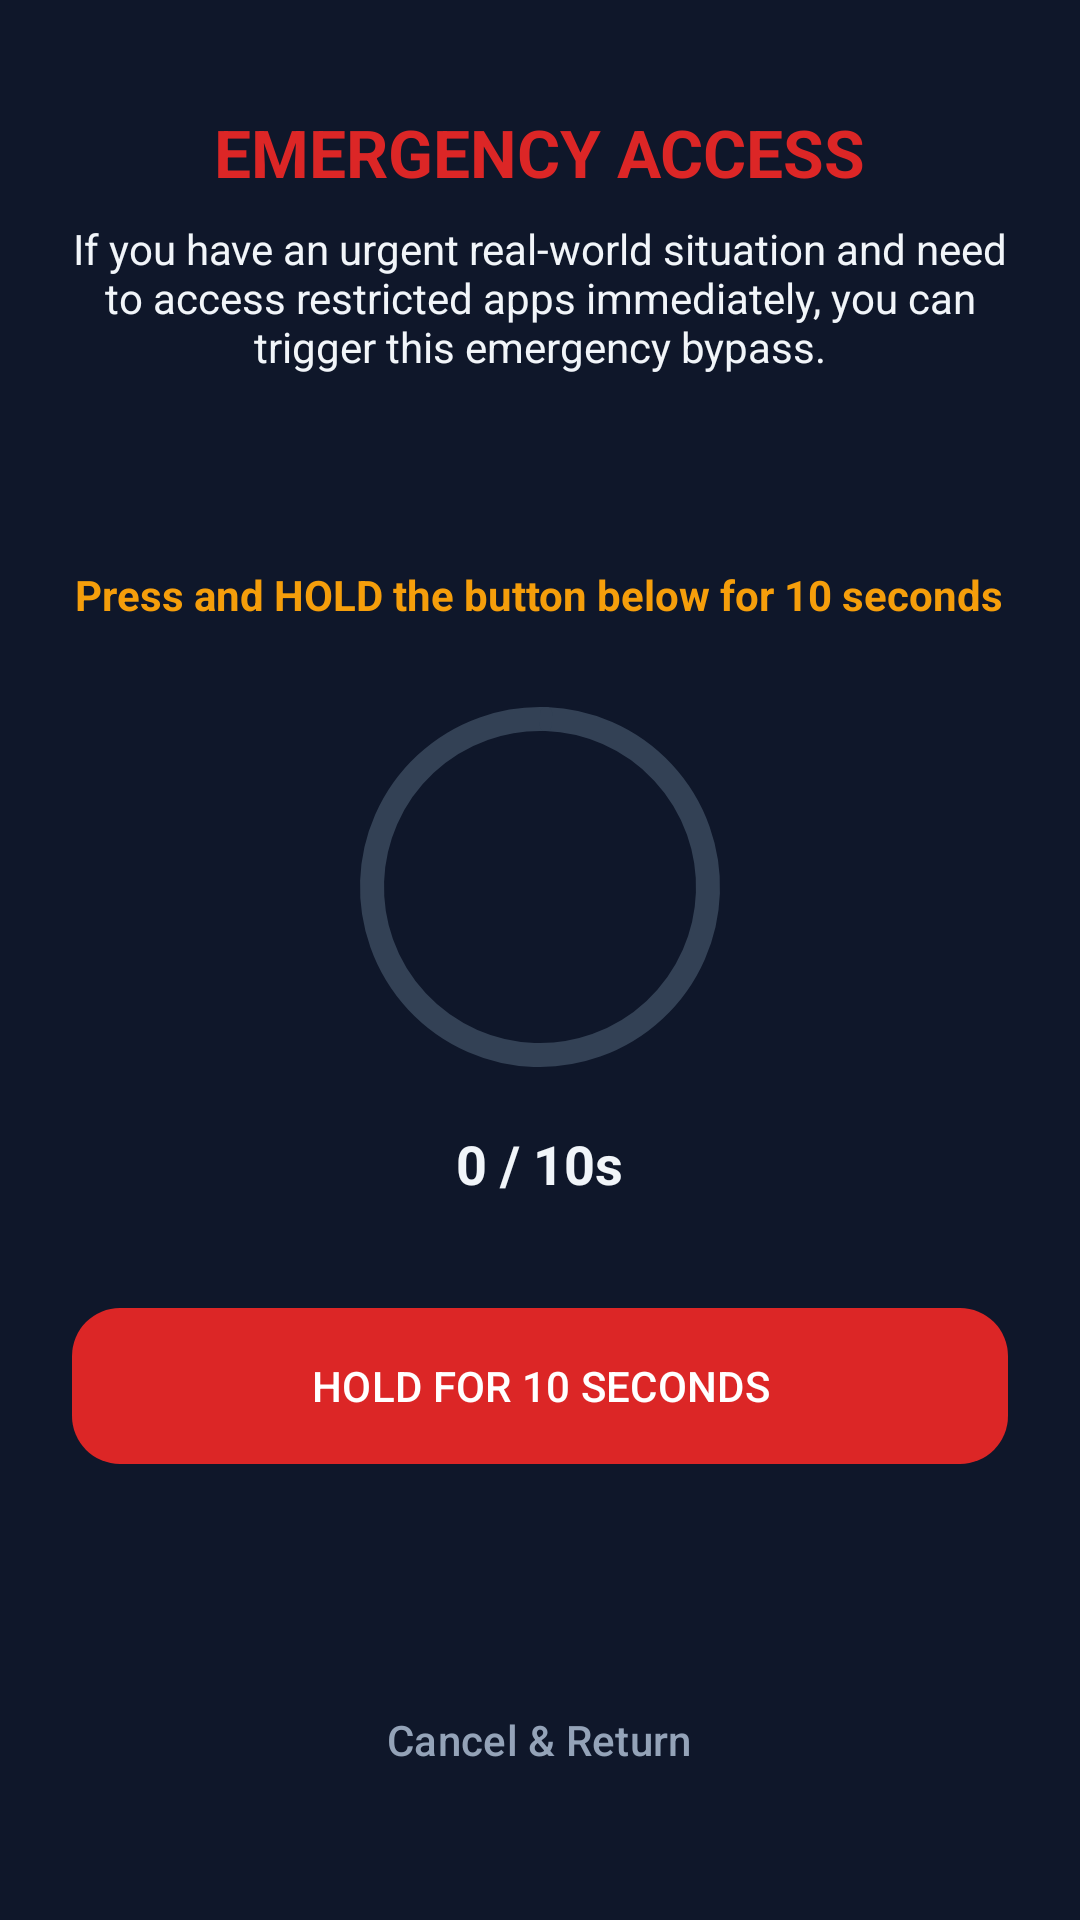

The Android layout XML behind this screen, and the referenced resources:
<!-- AndroidManifest.xml: application theme Theme.First10 -->
<!-- res/layout/activity_emergency_access.xml -->
<?xml version="1.0" encoding="utf-8"?>
<LinearLayout xmlns:android="http://schemas.android.com/apk/res/android"
    xmlns:app="http://schemas.android.com/apk/res-auto"
    android:layout_width="match_parent"
    android:layout_height="match_parent"
    android:background="@color/background"
    android:gravity="center_horizontal"
    android:orientation="vertical"
    android:paddingStart="24dp"
    android:paddingTop="36dp"
    android:paddingEnd="24dp"
    android:paddingBottom="36dp">

    <TextView
        android:layout_width="wrap_content"
        android:layout_height="wrap_content"
        android:text="EMERGENCY ACCESS"
        android:textColor="@color/error"
        android:textSize="22sp"
        android:textStyle="bold" />

    <TextView
        android:layout_width="wrap_content"
        android:layout_height="wrap_content"
        android:layout_marginTop="8dp"
        android:gravity="center"
        android:text="If you have an urgent real-world situation and need to access restricted apps immediately, you can trigger this emergency bypass."
        android:textColor="@color/on_surface"
        android:textSize="14sp" />

    <View
        android:layout_width="match_parent"
        android:layout_height="0dp"
        android:layout_weight="1" />

    
    <TextView
        android:id="@+id/tvHoldInstructions"
        android:layout_width="wrap_content"
        android:layout_height="wrap_content"
        android:text="Press and HOLD the button below for 10 seconds"
        android:textColor="@color/accent_gold"
        android:textSize="14sp"
        android:textStyle="bold" />

    <com.google.android.material.progressindicator.CircularProgressIndicator
        android:id="@+id/progressCircularHold"
        android:layout_width="wrap_content"
        android:layout_height="wrap_content"
        android:layout_marginTop="24dp"
        android:max="100"
        android:progress="0"
        app:indicatorColor="@color/error"
        app:indicatorSize="120dp"
        app:trackColor="@color/surface_variant"
        app:trackThickness="8dp" />

    <TextView
        android:id="@+id/tvHoldSeconds"
        android:layout_width="wrap_content"
        android:layout_height="wrap_content"
        android:layout_marginTop="16dp"
        android:text="0 / 10s"
        android:textColor="@color/on_surface"
        android:textSize="18sp"
        android:textStyle="bold" />

    <com.google.android.material.button.MaterialButton
        android:id="@+id/btnHoldEmergency"
        android:layout_width="match_parent"
        android:layout_height="60dp"
        android:layout_marginTop="32dp"
        android:text="HOLD FOR 10 SECONDS"
        android:textColor="@color/on_error"
        app:backgroundTint="@color/error"
        app:cornerRadius="16dp" />

    <View
        android:layout_width="match_parent"
        android:layout_height="0dp"
        android:layout_weight="1" />

    <com.google.android.material.button.MaterialButton
        android:id="@+id/btnCancelEmergency"
        style="@style/Widget.Material3.Button.TextButton"
        android:layout_width="wrap_content"
        android:layout_height="wrap_content"
        android:text="Cancel &amp; Return"
        android:textColor="@color/text_muted" />

</LinearLayout>
<!-- resources referenced by this layout -->
<resources>
  <color name="accent_gold">#F59E0B</color>
  <color name="background">#0F172A</color>
  <color name="error">#DC2626</color>
  <color name="on_error">#FFFFFF</color>
  <color name="on_surface">#F1F5F9</color>
  <color name="surface_variant">#334155</color>
  <color name="text_muted">#94A3B8</color>
  <style name="Theme.First10" parent="Theme.Material3.Dark.NoActionBar">
          
          <item name="colorPrimary">@color/accent_blue</item>
          <item name="colorOnPrimary">@color/on_primary</item>
          <item name="colorPrimaryContainer">@color/primary_container</item>
          <item name="colorOnPrimaryContainer">@color/on_primary_container</item>
          <item name="colorSecondary">@color/secondary</item>
          <item name="colorOnSecondary">@color/on_secondary</item>
          <item name="colorTertiary">@color/tertiary</item>
          <item name="colorError">@color/error</item>
          <item name="android:colorBackground">@color/background</item>
          <item name="colorOnBackground">@color/on_background</item>
          <item name="colorSurface">@color/surface</item>
          <item name="colorOnSurface">@color/on_surface</item>
          <item name="colorSurfaceVariant">@color/surface_variant</item>
          <item name="colorOnSurfaceVariant">@color/on_surface_variant</item>
          <item name="android:statusBarColor">@color/background</item>
          <item name="android:navigationBarColor">@color/background</item>
      </style>
  <color name="accent_blue">#3B82F6</color>
  <color name="on_primary">#FFFFFF</color>
  <color name="primary_container">#DBEAFE</color>
  <color name="on_primary_container">#1E293B</color>
  <color name="secondary">#0D9488</color>
  <color name="on_secondary">#FFFFFF</color>
  <color name="tertiary">#D97706</color>
  <color name="on_background">#F8FAFC</color>
  <color name="surface">#1E293B</color>
  <color name="on_surface_variant">#CBD5E1</color>
</resources>
